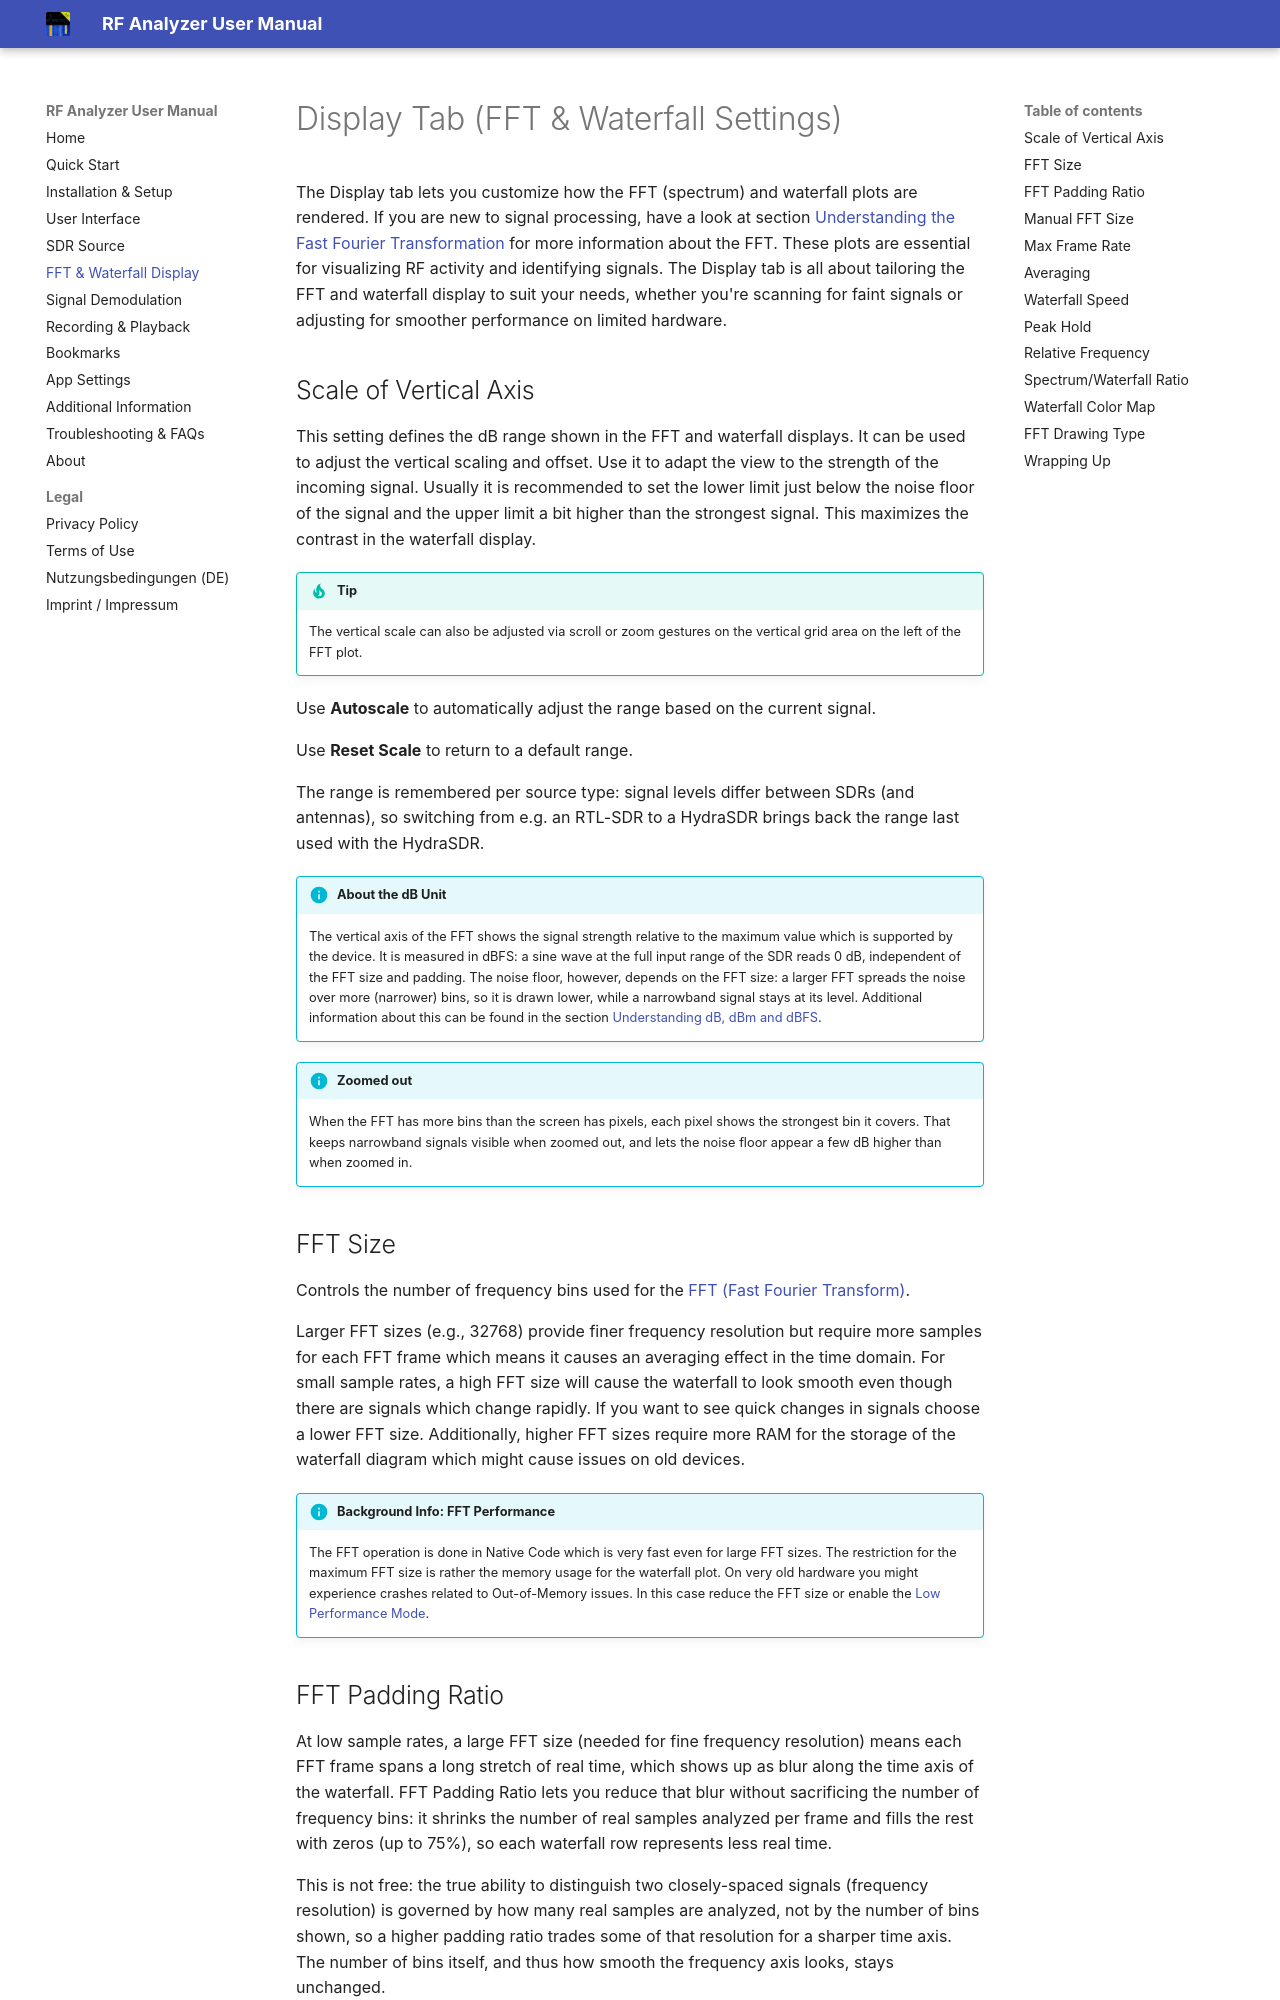

repository: demantz/RFAnalyzer · page: fft.html · generator: mkdocs

# Display Tab (FFT & Waterfall Settings)

The Display tab lets you customize how the FFT (spectrum) and waterfall plots
are rendered. If you are new to signal processing, have a look at section
[Understanding the Fast Fourier
Transformation](./advanced.md#understanding-the-fast-fourier-transformation)
for more information about the FFT. These plots are essential for visualizing
RF activity and identifying signals. The Display tab is all about tailoring the
FFT and waterfall display to suit your needs, whether you're scanning for faint signals or
adjusting for smoother performance on limited hardware.

## Scale of Vertical Axis

This setting defines the dB range shown in the FFT and waterfall displays.
It can be used to adjust the vertical scaling and offset. Use it to adapt
the view to the strength of the incoming signal. Usually it is recommended
to set the lower limit just below the noise floor of the signal and the upper
limit a bit higher than the strongest signal. This maximizes the contrast in
the waterfall display.

!!! tip 
    The vertical scale can also be adjusted via scroll or zoom gestures on the
    vertical grid area on the left of the FFT plot.

Use **Autoscale** to automatically adjust the range based on the current signal.

Use **Reset Scale** to return to a default range.

The range is remembered per source type: signal levels differ between SDRs (and
antennas), so switching from e.g. an RTL-SDR to a HydraSDR brings back the range
last used with the HydraSDR.

!!! info "About the dB Unit"
    The vertical axis of the FFT shows the signal strength relative to the
    maximum value which is supported by the device. It is measured in dBFS: a
    sine wave at the full input range of the SDR reads 0 dB, independent of the
    FFT size and padding. The noise floor, however, depends on the FFT size: a
    larger FFT spreads the noise over more (narrower) bins, so it is drawn lower,
    while a narrowband signal stays at its level. Additional information about
    this can be found in the section
    [Understanding dB, dBm and dBFS](./advanced.md#understanding-db-dbm-and-dbfs).

!!! info "Zoomed out"
    When the FFT has more bins than the screen has pixels, each pixel shows the
    strongest bin it covers. That keeps narrowband signals visible when zoomed
    out, and lets the noise floor appear a few dB higher than when zoomed in.


## FFT Size

Controls the number of frequency bins used for the [FFT (Fast Fourier Transform)](./advanced.md#understanding-the-fast-fourier-transformation).

Larger FFT sizes (e.g., 32768) provide finer frequency resolution but require more
samples for each FFT frame which means it causes an averaging effect in the time domain.
For small sample rates, a high FFT size will cause the waterfall to look smooth even
though there are signals which change rapidly. If you want to see quick changes in signals
choose a lower FFT size. Additionally, higher FFT sizes require more RAM for the storage 
of the waterfall diagram which might cause issues on old devices.

!!! info "Background Info: FFT Performance"
    The FFT operation is done in Native Code which is very fast even for large FFT
    sizes. The restriction for the maximum FFT size is rather the memory usage for
    the waterfall plot. On very old hardware you might experience crashes related 
    to Out-of-Memory issues. In this case reduce the FFT size or enable the [Low Performance Mode](./settings.md#low-performance-mode).
